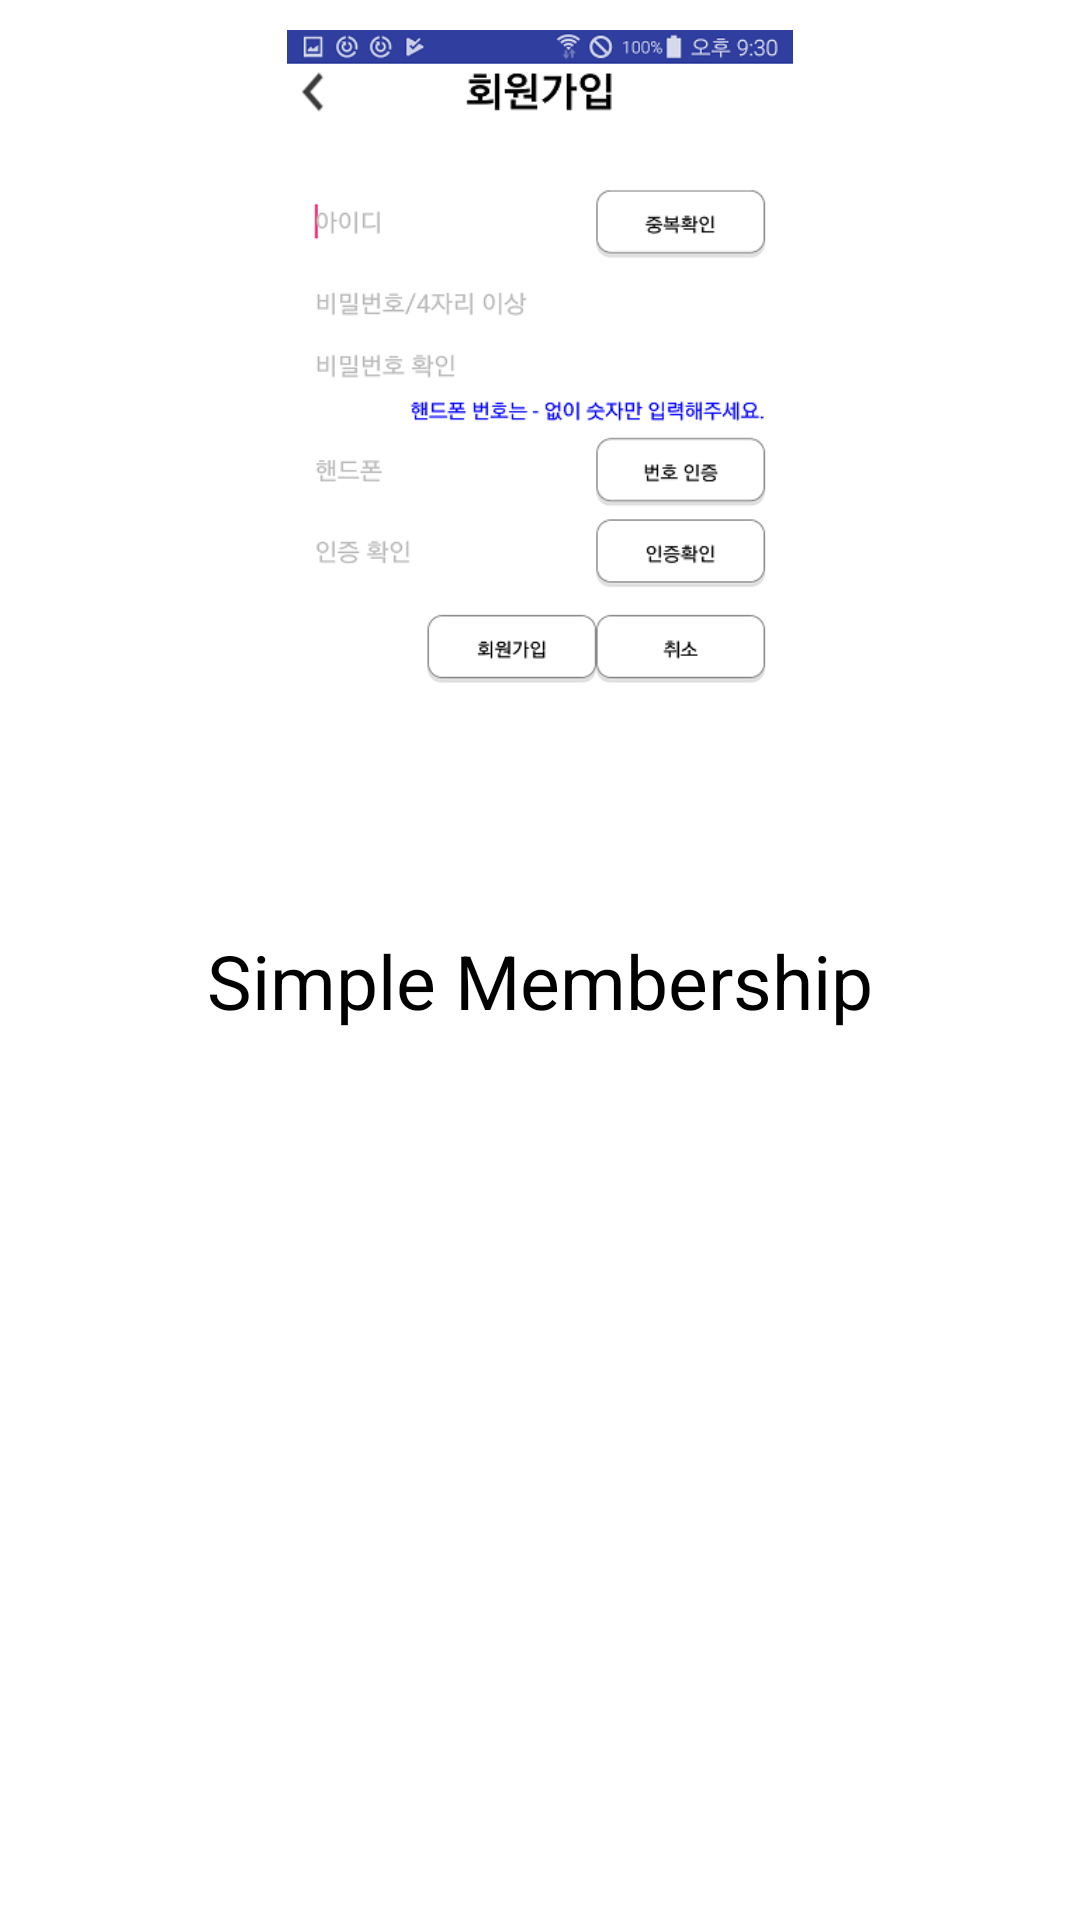

Android layout source for this screen:
<!-- AndroidManifest.xml: application theme AppTheme -->
<!-- res/layout/fragment_splash_first.xml -->
<?xml version="1.0" encoding="utf-8"?>
<RelativeLayout xmlns:android="http://schemas.android.com/apk/res/android"
    android:layout_width="match_parent"
    android:layout_height="match_parent"
    android:background="#ffffff">

    <ImageView
        android:id="@+id/fragment_splash_first_image_view"
        android:layout_width="match_parent"
        android:layout_height="300dp"
        android:layout_marginTop="10dp"
        android:src="@drawable/splash_1" />

    <TextView
        android:layout_width="match_parent"
        android:layout_height="match_parent"
        android:layout_below="@+id/fragment_splash_first_image_view"
        android:gravity="center_horizontal"
        android:text="@string/simple_sign_up"
        android:textColor="#000000"
        android:textSize="25sp" />

</RelativeLayout>
<!-- resources referenced by this layout -->
<resources>
  <!-- drawable splash_1: png bitmap (drawable, 30750 bytes) -->
  <string name="simple_sign_up">Simple Membership</string>
  <style name="AppTheme" parent="Theme.AppCompat.NoActionBar">
          <item name="windowActionBar">false</item>
          <item name="windowNoTitle">true</item>
  
          
          <item name="colorPrimary">@color/colorPrimary</item>
          <item name="colorPrimaryDark">@color/colorPrimaryDark</item>
          <item name="colorAccent">@color/colorAccent</item>
      </style>
  <color name="colorPrimary">#3F51B5</color>
  <color name="colorPrimaryDark">#303F9F</color>
  <color name="colorAccent">#FF4081</color>
</resources>
